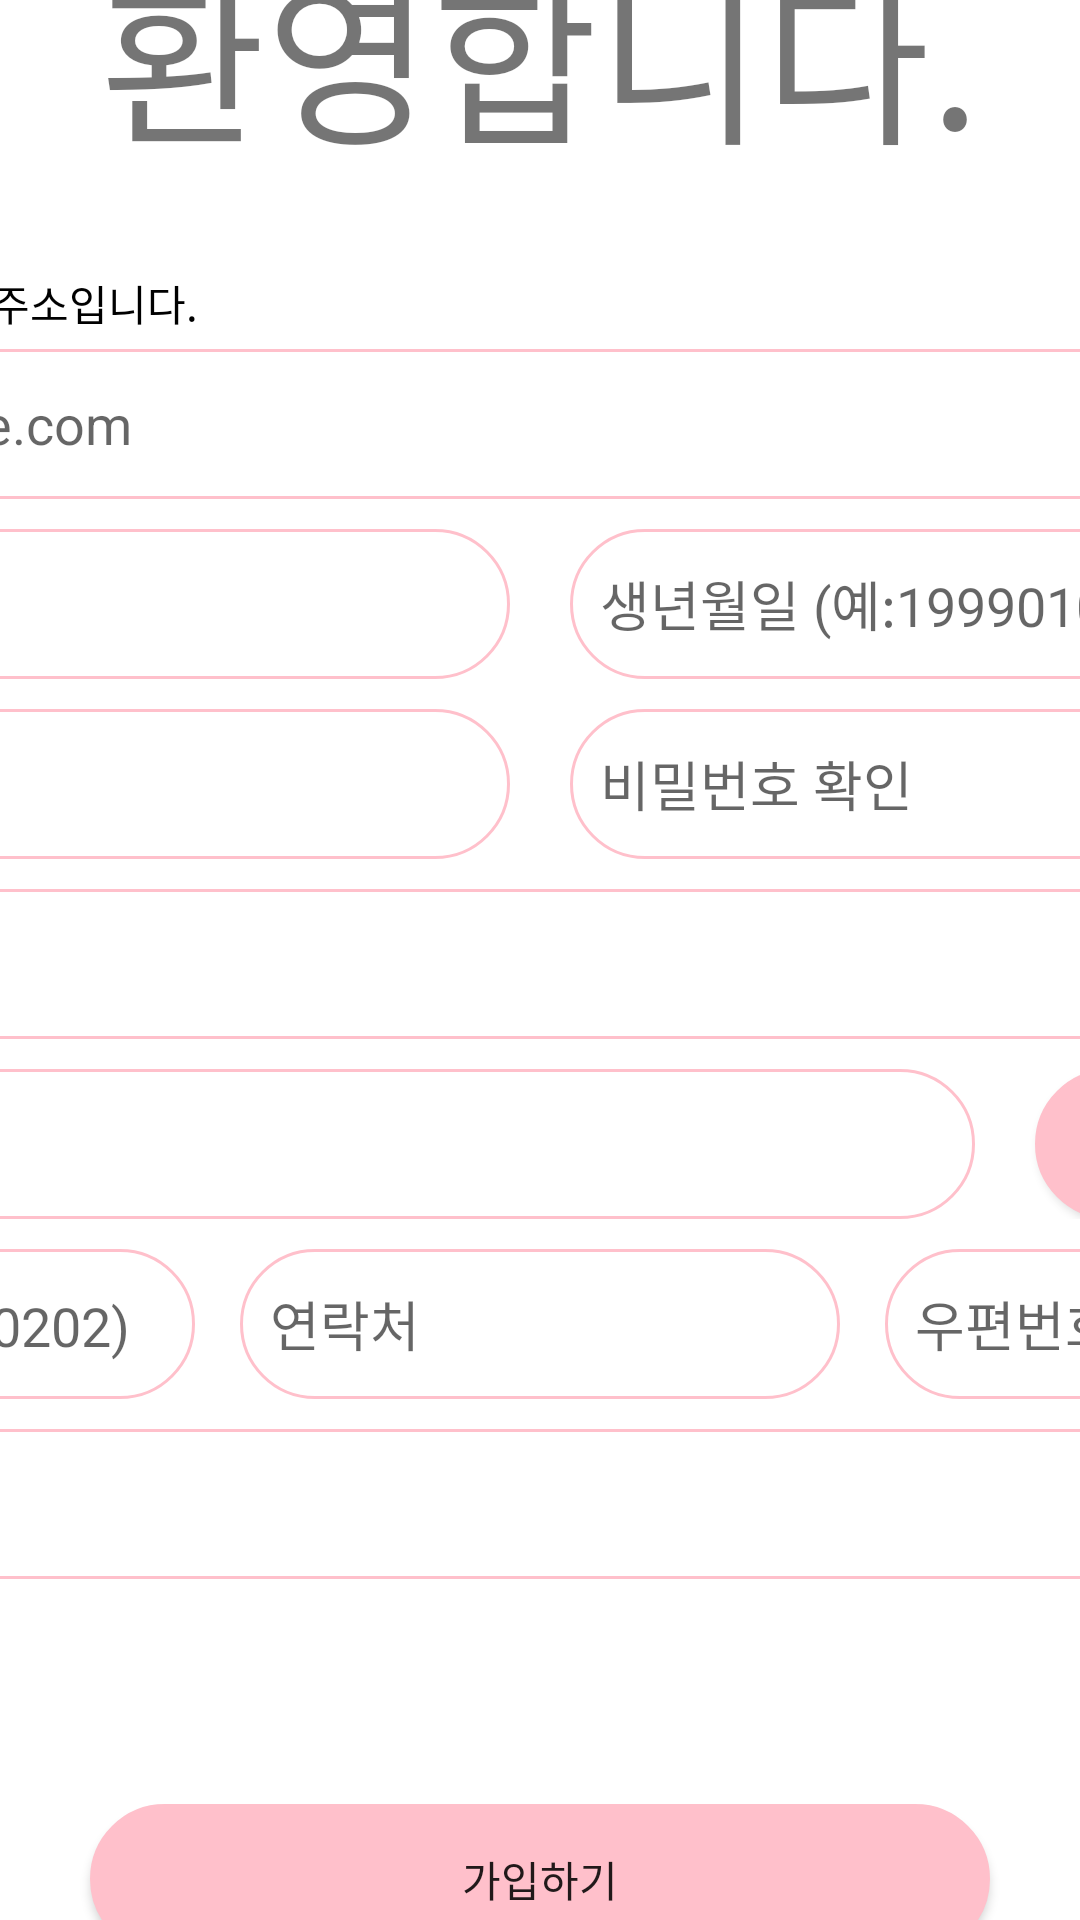

Android layout source for this screen:
<!-- AndroidManifest.xml: application theme Theme.KDT_TeamProject_Mobile_Kiosk_Final -->
<!-- res/layout/activity_register.xml -->
<?xml version="1.0" encoding="utf-8"?>
<LinearLayout xmlns:android="http://schemas.android.com/apk/res/android"
    xmlns:app="http://schemas.android.com/apk/res-auto"
    xmlns:tools="http://schemas.android.com/tools"
    android:layout_width="match_parent"
    android:layout_height="match_parent"
    android:layout_margin="50dp"
    android:gravity="center"
    android:orientation="vertical"
    tools:context=".RegisterActivity">

    <LinearLayout
        android:layout_width="match_parent"
        android:layout_height="wrap_content"
        android:layout_margin="10dp"
        android:gravity="center"
        android:orientation="vertical">

        <TextView
            android:id="@+id/txtvLoginWelcome"
            android:layout_width="wrap_content"
            android:layout_height="wrap_content"
            android:text="환영합니다."
            android:textAlignment="center"
            android:textSize="60dp" />
    </LinearLayout>

    <LinearLayout
        android:layout_width="match_parent"
        android:layout_height="wrap_content"
        android:layout_marginTop="20dp"
        android:gravity="center"
        android:orientation="vertical">

        <TextView
            android:layout_width="630dp"
            android:layout_height="wrap_content"
            android:layout_marginLeft="5dp"
            android:text="새 ID로 사용될 이메일주소입니다."
            android:textColor="@color/black" />

        <LinearLayout
            android:layout_width="match_parent"
            android:layout_height="wrap_content"
            android:layout_marginTop="5dp"
            android:gravity="center"
            android:orientation="horizontal">

            <EditText
                android:id="@+id/edtTxtEmail"
                android:layout_width="630dp"
                android:layout_height="50dp"
                android:layout_marginHorizontal="10dp"
                android:background="@drawable/border_round_thin"
                android:ems="10"
                android:hint="name@example.com"
                android:inputType="textEmailAddress"
                android:padding="10dp" />

        </LinearLayout>

        <LinearLayout
            android:layout_width="match_parent"
            android:layout_height="wrap_content"
            android:layout_marginTop="10dp"
            android:gravity="center"
            android:orientation="horizontal">

            <EditText
                android:id="@+id/edtTxtUserName"
                android:layout_width="305dp"
                android:layout_height="50dp"
                android:layout_marginHorizontal="10dp"
                android:background="@drawable/border_round_thin"
                android:ems="10"
                android:hint="대표자명"
                android:inputType="text"
                android:padding="10dp" />

            <EditText
                android:id="@+id/edtTxtUserBirthday"
                android:layout_width="305dp"
                android:layout_height="50dp"
                android:layout_marginHorizontal="10dp"
                android:background="@drawable/border_round_thin"
                android:ems="10"
                android:hint="생년월일 (예:19990102)"
                android:inputType="number"
                android:padding="10dp" />
        </LinearLayout>

        <LinearLayout
            android:layout_width="match_parent"
            android:layout_height="wrap_content"
            android:layout_marginTop="10dp"
            android:gravity="center"
            android:orientation="horizontal">

            <EditText
                android:id="@+id/edtTxtPwd"
                android:layout_width="305dp"
                android:layout_height="50dp"
                android:layout_marginHorizontal="10dp"
                android:background="@drawable/border_round_thin"
                android:ems="10"
                android:hint="비밀번호"
                android:inputType="textPassword"
                android:padding="10dp" />

            <EditText
                android:id="@+id/edtTxtConfirmPwd"
                android:layout_width="305dp"
                android:layout_height="50dp"
                android:layout_marginHorizontal="10dp"
                android:background="@drawable/border_round_thin"
                android:ems="10"
                android:hint="비밀번호 확인"
                android:inputType="textPassword"
                android:padding="10dp" />

        </LinearLayout>


        <EditText
            android:id="@+id/edtTxtEpName"
            android:layout_width="630dp"
            android:layout_height="50dp"
            android:layout_marginTop="10dp"
            android:background="@drawable/border_round_thin"
            android:ems="10"
            android:hint="상호명"
            android:inputType="text"
            android:padding="10dp" />

        <LinearLayout
            android:layout_width="match_parent"
            android:layout_height="wrap_content"
            android:layout_marginTop="10dp"
            android:gravity="center"
            android:orientation="horizontal">

            <EditText
                android:id="@+id/edtTxtEpRegiNum"
                android:layout_width="460dp"
                android:layout_height="50dp"
                android:layout_marginHorizontal="10dp"
                android:background="@drawable/border_round_thin"
                android:ems="10"
                android:hint="사업자번호"
                android:inputType="number"
                android:padding="10dp" />

            <android.widget.Button
                android:id="@+id/btnEpRegisterNumAuth"
                android:layout_width="150dp"
                android:layout_height="50dp"
                android:layout_marginHorizontal="10dp"
                android:background="@drawable/border_round_thin"
                android:backgroundTint="#ffc0cb"
                android:text="사업자번호 확인" />

        </LinearLayout>

        <LinearLayout
            android:layout_width="match_parent"
            android:layout_height="wrap_content"
            android:layout_marginTop="10dp"
            android:gravity="center"
            android:orientation="horizontal">

            <EditText
                android:id="@+id/edtTxtStartDate"
                android:layout_width="200dp"
                android:layout_height="50dp"
                android:layout_marginHorizontal="10dp"
                android:background="@drawable/border_round_thin"
                android:ems="10"
                android:hint="개업일 (예:20220202)"
                android:inputType="date"
                android:padding="10dp" />

            <EditText
                android:id="@+id/edtTxtPhoneNum"
                android:layout_width="200dp"
                android:layout_height="50dp"
                android:layout_marginHorizontal="5dp"
                android:background="@drawable/border_round_thin"
                android:ems="10"
                android:hint="연락처"
                android:inputType="text"
                android:padding="10dp" />

            <EditText
                android:id="@+id/edtTxtPostNum"
                android:layout_width="200dp"
                android:layout_height="50dp"
                android:layout_marginHorizontal="10dp"
                android:background="@drawable/border_round_thin"
                android:ems="10"
                android:hint="우편번호"
                android:inputType="number"
                android:padding="10dp" />

        </LinearLayout>

        <EditText
            android:id="@+id/edtTxtAddress"
            android:layout_width="630dp"
            android:layout_height="50dp"
            android:layout_marginTop="10dp"
            android:background="@drawable/border_round_thin"
            android:ems="10"
            android:hint="주소"
            android:inputType="text"
            android:padding="10dp" />

    </LinearLayout>

    <LinearLayout
        android:layout_width="match_parent"
        android:layout_height="100dp"
        android:layout_marginTop="50dp"
        android:gravity="center"
        android:orientation="vertical">

        <android.widget.Button
            android:id="@+id/btnRegister"
            android:layout_width="300dp"
            android:layout_height="50dp"
            android:background="@drawable/border_round_thin"
            android:backgroundTint="#ffc0cb"
            android:text="가입하기" />
    </LinearLayout>


</LinearLayout>
<!-- resources referenced by this layout -->
<resources>
  <!-- drawable border_round_thin (drawable-xxhdpi) -->
  <?xml version="1.0" encoding="utf-8"?>
  <shape xmlns:android="http://schemas.android.com/apk/res/android"
      android:padding="10dp"
      android:shape="rectangle" >
      <solid android:color="@color/white" />
      <stroke
          android:width="1dp"
          android:color="#ffc0cb"/>
      <corners
          android:bottomLeftRadius="30dp"
          android:bottomRightRadius="30dp"
          android:topLeftRadius="30dp"
          android:topRightRadius="30dp" />
  
  </shape>
  <style name="Theme.KDT_TeamProject_Mobile_Kiosk_Final" parent="Theme.MaterialComponents.DayNight.NoActionBar">
          
          <item name="colorPrimary">@color/purple_500</item>
          <item name="colorPrimaryVariant">@color/purple_700</item>
          <item name="colorOnPrimary">@color/white</item>
          
          <item name="colorSecondary">@color/teal_200</item>
          <item name="colorSecondaryVariant">@color/teal_700</item>
          <item name="colorOnSecondary">@color/black</item>
          
          <item name="android:statusBarColor" tools:targetApi="l">?attr/colorPrimaryVariant</item>
          
      </style>
  <!-- not gathered from this repository: default colours our renderer supplied (Android Studio template values) -->
  <color name="purple_500">#FF6200EE</color>
  <color name="purple_700">#FF3700B3</color>
  <color name="teal_200">#FF03DAC5</color>
  <color name="teal_700">#FF018786</color>
  <color name="black">#FF000000</color>
  <color name="white">#FFFFFFFF</color>
</resources>
